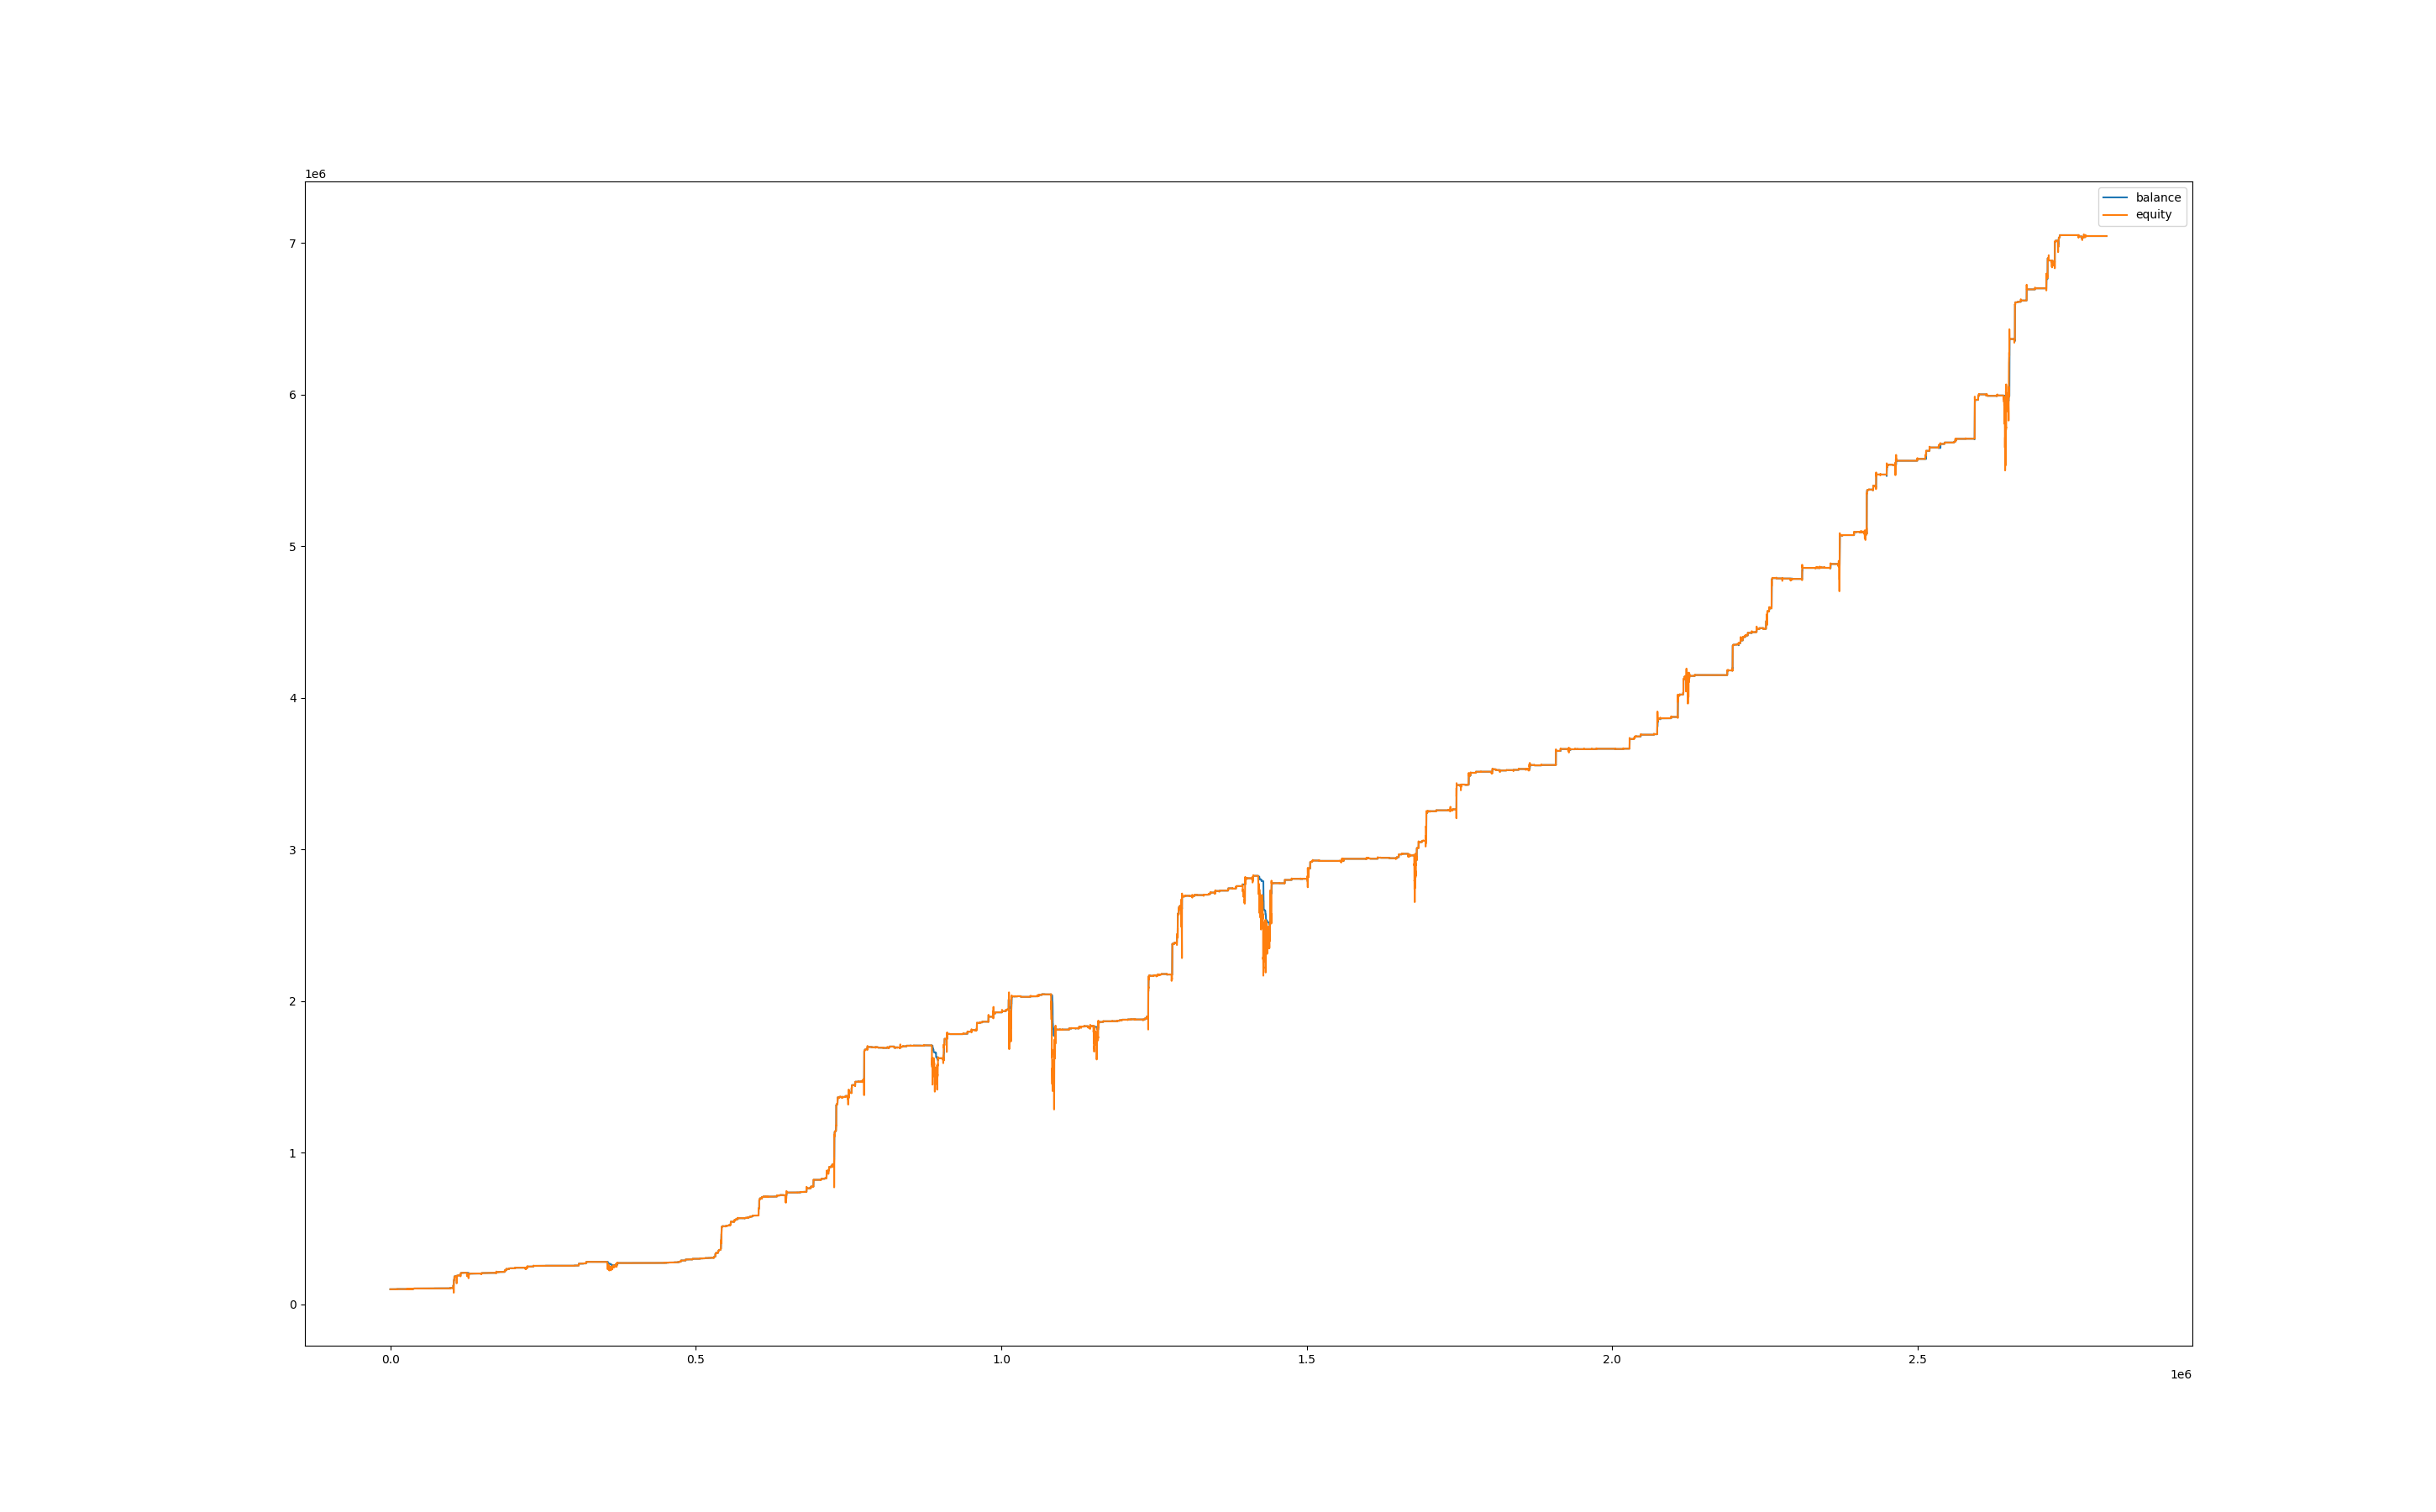

Source data for this figure (header and first rows):
, balance, equity, balance_btc, equity_btc
0, 99980, 100000, 0.0, 0.0
60, 99980, 100000, 0.0, 0.0
120, 99980, 100000, 0.0, 0.0
180, 99980, 100000, 0.0, 0.0
240, 99980, 100000, 0.0, 0.0
300, 99980, 100000, 0.0, 0.0
360, 99980, 100000, 0.0, 0.0
420, 99980, 100000, 0.0, 0.0
480, 99980, 100000, 0.0, 0.0
540, 99980, 100000, 0.0, 0.0
600, 99980, 100000, 0.0, 0.0
660, 99980, 100000, 0.0, 0.0
720, 99980, 100000, 0.0, 0.0
780, 99980, 100000, 0.0, 0.0
840, 99980, 100000, 0.0, 0.0
900, 99980, 100000, 0.0, 0.0
960, 99980, 100000, 0.0, 0.0
1020, 99980, 100000, 0.0, 0.0
1080, 99980, 100000, 0.0, 0.0
1140, 99980, 100000, 0.0, 0.0
1200, 99980, 100000, 0.0, 0.0
1260, 99980, 100000, 0.0, 0.0
1320, 99980, 100000, 0.0, 0.0
1380, 99980, 100000, 0.0, 0.0
1440, 99980, 100000, 0.0, 0.0
1500, 99980, 100000, 0.0, 0.0
1560, 99980, 100000, 0.0, 0.0
1620, 99980, 100000, 0.0, 0.0
1680, 99980, 100000, 0.0, 0.0
1740, 99980, 100000, 0.0, 0.0
1800, 99980, 100000, 0.0, 0.0
1860, 99980, 100000, 0.0, 0.0
1920, 99980, 100000, 0.0, 0.0
1980, 99980, 100000, 0.0, 0.0
2040, 99980, 100000, 0.0, 0.0
2100, 99980, 100000, 0.0, 0.0
2160, 99980, 100000, 0.0, 0.0
2220, 99980, 100000, 0.0, 0.0
2280, 99980, 100000, 0.0, 0.0
2340, 99980, 100000, 0.0, 0.0
2400, 99980, 100000, 0.0, 0.0
2460, 99980, 100000, 0.0, 0.0
2520, 99980, 99947, 0.0, -32.94
2580, 99980, 99990, 0.0, 10.34
2640, 99980, 100005, 0.0, 24.9
2700, 99980, 99940, 0.0, -39.71
2760, 99980, 99987, 0.0, 7.657
2820, 99980, 99984, 0.0, 3.915
2880, 99980, 99965, 0.0, -14.51
2940, 99980, 99913, 0.0, -66.27
3000, 99980, 99788, 0.0, -191.7
3060, 99980, 99934, 0.0, -45.36
3120, 100477, 99936, 0.0, -43.84
3180, 100477, 100477, 0.0, 0.0
3240, 100477, 100477, 0.0, 0.0
3300, 100477, 100477, 0.0, 0.0
3360, 100477, 100477, 0.0, 0.0
3420, 100477, 100477, 0.0, 0.0
3480, 100477, 100477, 0.0, 0.0
3540, 100477, 100477, 0.0, 0.0
... 46,763 more rows
